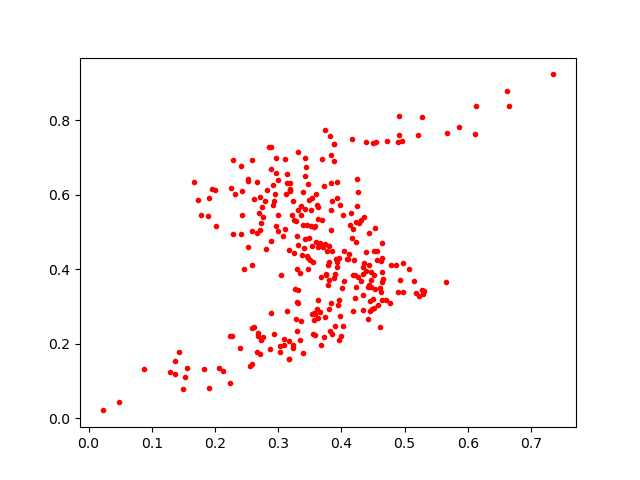

The table this chart was drawn from, first rows:
0.44228467, 0.35244733
0.4725, 0.7429
0.2887, 0.6682
0.1955, 0.6164
0.3612, 0.5719
0.2823, 0.6112
0.4314, 0.5309
0.3476, 0.6294
0.515, 0.3669
0.3718, 0.2171
0.3599, 0.4739
0.3751, 0.3849
0.3427, 0.5618
0.3177, 0.1592
0.3193, 0.6098
0.2622, 0.2449
0.3489, 0.586
0.2711, 0.5056
0.4394, 0.7404
0.3479, 0.401
0.3804, 0.4617
0.1375, 0.1193
0.3511, 0.424
0.3932, 0.592
0.2287, 0.6944
0.4635, 0.3658
0.4046, 0.448
0.1898, 0.5423
0.5677, 0.7654
0.5281, 0.3448
0.2418, 0.4955
0.6124, 0.8371
0.2589, 0.2413
0.3255, 0.4428
0.3957, 0.4304
0.3176, 0.158
0.477, 0.3093
0.4586, 0.303
0.3623, 0.2701
0.2732, 0.2102
0.1995, 0.6119
0.3767, 0.4496
0.4472, 0.3515
0.2247, 0.6188
0.3135, 0.6544
0.3311, 0.4657
0.2916, 0.6248
0.6623, 0.8777
0.2697, 0.5515
0.08828, 0.1331
0.5174, 0.3361
0.2869, 0.1843
0.3938, 0.405
0.4891, 0.7427
0.3579, 0.2791
0.3877, 0.7355
0.4033, 0.546
0.2968, 0.5161
0.2314, 0.601
0.4914, 0.811
0.7356, 0.9228
... 250 more rows
